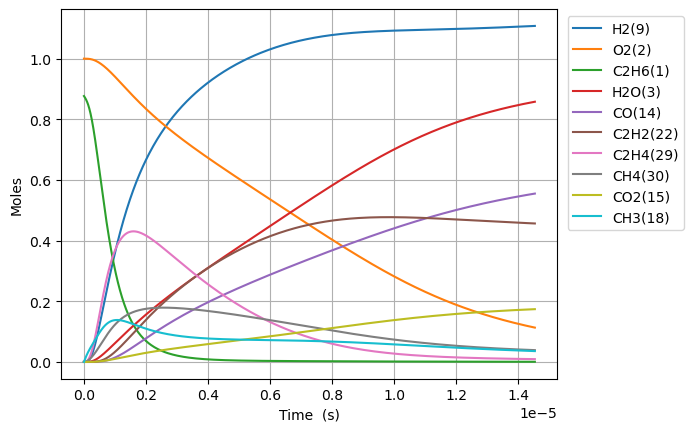

The file beside this chart, header and first rows:
Time (s), Volume (m^3), N2, Ne, C2H6(1), O2(2), H2O(3), C(4), CH(5), CH3(18), C2H5(31), CH4(30), C2H4(29), H(6), H2(9), C2H3(28), C2H2(22), HO2(12), CH3O2(36), C2H5O2(40), OH(8), O(7), CH2O(19), H2O2(13)
0.0, 0.8951, 3.76, 0.0, 0.8767, 1.0, 0.0, 0.0, 0.0, 0.0, 0.0, 0.0, 0.0, 0.0, 0.0, 0.0, 0.0, 0.0, 0.0, 0.0, 0.0, 0.0, 0.0, 0.0
1.2618501482759075e-21, 0.8951, 3.76, 0.0, 0.8767, 1.0, 3.6969622592269495e-46, 3.02680155556251e-55, 9.219841532702633e-36, 3.605524015894757e-16, 1.1166830218488629e-18, 6.784711581692807e-23, 8.852332164579214e-32, 7.765576820259137e-19, 2.563107096688186e-32, 3.700600860163735e-50, 9.904479366809855e-64, 3.4012533982202185e-19, 1.4084892278494272e-33, 2.030681122211326e-35, 1.1260612500884945e-32, 1.730450423117733e-24, 9.353157725602469e-33, 8.695718610903146e-35
3.533180415172541e-21, 0.8951, 3.76, 0.0, 0.8767, 1.0, 4.389035563120754e-45, 3.5934188067844615e-54, 5.568784285751356e-35, 1.0095467244505282e-15, 3.1267124611800167e-18, 1.899719276924376e-22, 5.346808627410413e-31, 2.1743615096727544e-18, 1.5481166863997807e-31, 4.393353341191228e-49, 2.2155924164402314e-62, 9.52350951501661e-19, 8.507274936209413e-33, 1.2265313978162672e-34, 6.801409950534546e-32, 4.845261198651658e-24, 5.649307266264161e-32, 5.2522140409854854e-34
8.07584094896581e-21, 0.8951, 3.76, 0.0, 0.8767, 1.0, 4.309182005287428e-44, 3.5280398932252773e-53, 2.6811299177083705e-34, 2.3075353701726182e-15, 7.146771339855126e-18, 4.342215650636127e-22, 2.574258193466487e-30, 4.9699691649672244e-18, 7.4535154371709904e-31, 4.3134203626217343e-48, 4.377637255641654e-61, 2.1768021748609382e-18, 4.095886674584441e-32, 5.905220703399933e-34, 3.2745861152574007e-31, 1.1074882805407512e-23, 2.7198982666056014e-31, 2.5287149720506138e-33
1.7161162016552343e-20, 0.8951, 3.76, 0.0, 0.8767, 1.0, 3.8114230263948536e-43, 3.1205113318501813e-52, 1.1709198746516284e-33, 4.903512661616741e-15, 1.5186889097256554e-17, 9.227208942865872e-22, 1.12424618490864e-29, 1.0561184475559312e-17, 3.2551460127958024e-30, 3.8151714628255624e-47, 7.789771600188758e-60, 4.625704621579491e-18, 1.7887813193670245e-31, 2.5789650252180935e-33, 1.4300977876124485e-30, 2.353412624167127e-23, 1.187851031151931e-30, 1.1043562635846781e-32
3.533180415172541e-20, 0.8951, 3.76, 0.0, 0.8767, 1.0, 3.203730845006613e-42, 2.622977799455292e-51, 4.888359980624486e-33, 1.0095467244504746e-14, 3.126712461226426e-17, 1.899719770655034e-21, 4.6935065137236184e-29, 2.174361509675608e-17, 1.3589593826657017e-29, 3.206881495860585e-46, 1.3138588380791406e-58, 9.523509515016585e-18, 7.467809886041934e-31, 1.0766671310051835e-32, 5.970376747969743e-30, 4.8452614005206976e-23, 4.959044226118188e-30, 4.610470007500656e-32
7.167308842207154e-20, 0.8951, 3.76, 0.0, 0.8767, 1.0, 2.6266121620641896e-41, 2.150475673838108e-50, 1.997054555337287e-32, 2.047937641027981e-14, 6.342759564309901e-17, 3.8537183950819184e-21, 1.9174505562304634e-28, 4.4108476339199966e-17, 5.551792495724237e-29, 2.6291952019752515e-45, 2.1580170868554947e-57, 1.9319119301890732e-17, 3.050844007077657e-30, 4.398536538028606e-32, 2.4390937101421446e-29, 9.828959309631113e-23, 2.0259313759995793e-29, 1.883527433995901e-31
1.443556569627638e-19, 0.8951, 3.76, 0.0, 0.8767, 1.0, 2.127098649925438e-40, 1.741510955846534e-49, 8.07241381417409e-32, 4.1247194741826167e-14, 1.2774853770804601e-16, 7.761719130695645e-21, 7.75064172247676e-28, 8.88381988242892e-17, 2.2441232923024663e-28, 2.1291904411288145e-44, 3.4982386931898057e-56, 3.8910338875638864e-17, 1.2331999264541569e-29, 1.7779587952507422e-31, 9.859206753928617e-29, 1.9796356553465044e-22, 8.189138540361969e-29, 7.613519038337684e-31
2.897207940441484e-19, 0.8951, 3.76, 0.0, 0.8767, 1.0, 1.7120740554754728e-39, 1.4017195258182328e-48, 3.245882090872471e-31, 8.278283140490378e-14, 2.563904218510499e-16, 1.5577734548962942e-20, 3.1164989482287083e-27, 1.782976437952735e-16, 9.023521058266435e-28, 1.7137577025318242e-43, 5.6338055711035526e-55, 7.809277802313446e-17, 4.958642666124178e-29, 7.149094118483499e-31, 3.9643436733896343e-28, 3.9731156743585285e-22, 3.292816589950486e-28, 3.061362519841806e-30
5.804510682069176e-19, 0.8951, 3.76, 0.0, 0.8767, 1, 1.3738316103056752e-38, 1.1247916430977365e-47, 1.3017438940316193e-30, 1.6585410473099856e-13, 5.136741901894971e-16, 3.1209821173656906e-20, 1.2498554672075745e-26, 3.572165337404654e-16, 3.618835531245421e-27, 1.375182627799234e-42, 9.043505642667588e-54, 1.5645765631812296e-16, 1.9886374897936742e-28, 2.8671064927610682e-30, 1.5898791226349308e-27, 7.960077993363534e-22, 1.320566727400283e-27, 1.2277432932413707e-29
1.1619116165324559e-18, 0.8951, 3.76, 0.0, 0.8767, 1, 1.1007370967805033e-37, 9.012020677931053e-47, 5.213765435960036e-30, 3.3199665138294636e-13, 1.0282417270761498e-15, 6.247421757568227e-20, 5.005941081497278e-26, 7.150543136437422e-16, 1.449421787118237e-26, 1.1018195537744254e-41, 1.4493189528403198e-52, 3.1318741290808937e-16, 7.964922636956055e-28, 1.148338072070213e-29, 6.367809256019889e-27, 1.5934011755297364e-21, 5.289154949145471e-27, 4.9173770479757625e-29
2.3248327131835325e-18, 0.8951, 3.76, 0.0, 0.8767, 1, 8.81258973255883e-37, 7.21509625830401e-46, 2.0868649206585416e-29, 6.642817446858748e-13, 2.0573768016884863e-15, 1.2500390299028283e-19, 2.0036810194288296e-25, 1.4307298735018676e-15, 5.801464450901747e-26, 8.821255970108234e-41, 2.3207986500283788e-51, 6.266469260879792e-16, 3.1880447732967108e-27, 4.5963449449454345e-29, 2.548783201401445e-26, 3.1881915774860304e-21, 2.1170403732736395e-26, 1.968232324630602e-28
4.650674906485685e-18, 0.8951, 3.76, 0.0, 0.8767, 1, 7.05275011421618e-36, 5.774269856223415e-45, 8.35017794837893e-29, 1.328851931287863e-12, 4.1156469542692855e-15, 2.500668442616831e-19, 8.017334000576032e-25, 2.862080993424408e-15, 2.3213414562904164e-25, 7.059685744387295e-40, 3.714789257455119e-50, 1.2535659524475886e-15, 1.27563317119629e-26, 1.8391366806569995e-28, 1.0198452749532273e-25, 6.377786979676732e-21, 8.470919066321403e-26, 7.875493039826398e-28
9.302359293089992e-18, 0.8951, 3.76, 0.0, 0.8767, 1, 5.643271651650249e-35, 4.620293253722539e-44, 3.3406149089304066e-28, 2.657992304476365e-12, 8.23218727285539e-15, 5.002070085732806e-19, 3.207455663646121e-24, 5.724783234094642e-15, 9.286877393465786e-25, 5.6488212222535425e-39, 5.944872257787892e-49, 2.507404005166122e-15, 5.103363325746693e-26, 7.357744304712432e-28, 4.0800451832258007e-25, 1.275703617717057e-20, 3.388919220005008e-25, 3.1507100372218168e-27
1.8605728066298605e-17, 0.8951, 3.76, 0.0, 0.8767, 1, 4.515045991301347e-34, 3.6965856542959426e-43, 1.3363547164191681e-27, 5.3162730507914726e-12, 1.6465267963725618e-14, 1.0005444642716615e-18, 1.2830866891647313e-23, 1.1450187718735726e-14, 3.715053293492189e-24, 4.5194860907177594e-38, 9.512763323125256e-48, 5.015080110600453e-15, 2.0415114694368741e-25, 2.9433372602792294e-27, 1.6321508994625722e-24, 2.5515768144607936e-20, 1.3556780147655876e-24, 1.2603865864405214e-26
3.7212465612715825e-17, 0.8951, 3.76, 0.0, 0.8767, 1, 3.612208270317114e-33, 2.9574090575890816e-42, 5.345636372607918e-27, 1.0632834543174097e-11, 3.293142956025816e-14, 2.0014478839691535e-18, 5.132555640204901e-23, 2.2900996701220355e-14, 1.4860817875030207e-23, 3.6157605531163456e-37, 1.5221195640578092e-46, 1.0030432321458167e-14, 8.166378160771838e-25, 1.177382817432036e-26, 6.528869259899773e-24, 5.10341663692809e-20, 5.422932722139308e-24, 5.0417514960831854e-26
7.442594070555027e-17, 0.8951, 3.76, 0.0, 0.8767, 1, 2.8898352091961073e-32, 2.3659836310349933e-41, 2.1382980459979415e-26, 2.1265957526949e-11, 6.586375361249158e-14, 4.004168756566967e-18, 2.0530640564927153e-22, 4.580261471899947e-14, 5.944448098233072e-23, 2.8926771584774805e-36, 2.435453284486268e-45, 2.0061136743129817e-14, 3.2666177164300518e-24, 4.70962712956037e-26, 2.6116008375125523e-23, 1.0207469997781559e-19, 2.1692172236112903e-23, 2.0167416291584247e-25
1.4885289089121917e-16, 0.8951, 3.76, 0.0, 0.8767, 1, 2.311895605220707e-31, 1.8928097307984635e-40, 8.553279137028238e-26, 4.253220349053739e-11, 1.3172840515363175e-13, 8.013266634573161e-18, 8.212340011199666e-22, 9.160585096579715e-14, 2.3778034338372774e-22, 2.3141692806369595e-35, 3.8967749509143736e-44, 4.012254558629797e-14, 1.3066603725812489e-23, 1.8838700491497802e-25, 1.0446509619676227e-22, 2.041707158316067e-19, 8.676957175578043e-23, 8.067048578258347e-25
2.9770679126255694e-16, 0.8951, 3.76, 0.0, 0.8767, 1, 1.8495274599081922e-30, 1.5142573497830147e-39, 3.4213290121780013e-25, 8.506469540186853e-11, 2.6345772198260534e-13, 1.6046086921821793e-17, 3.2849529085309483e-21, 1.8321232430435038e-13, 9.51126216212891e-22, 1.851346553476128e-34, 6.2348800283431836e-43, 8.024536327193374e-14, 5.226668026194981e-23, 7.535518792929837e-25, 4.1786251031501514e-22, 4.0842254208580963e-19, 3.470800535205224e-22, 3.2268358432564406e-24
5.954145920052325e-16, 0.8951, 3.76, 0.0, 0.8767, 1, 1.4796263590543923e-29, 1.2114104014097905e-38, 1.3685350496978603e-24, 1.701296791611482e-10, 5.269164106273245e-13, 3.2170225621215924e-17, 1.3139846617747978e-20, 3.664252743612897e-13, 3.8045145802101874e-21, 1.4810818661441583e-33, 9.975841250920288e-42, 1.604909986404031e-13, 2.0906724886503957e-22, 3.014215397662217e-24, 1.6714542933333502e-21, 8.171653727785674e-19, 1.38832375401984e-21, 1.2907376193446036e-23
1.1908301934905837e-15, 0.8951, 3.76, 0.0, 0.8767, 1, 1.1837028450104327e-28, 9.69131242585383e-38, 5.474146875217112e-24, 3.4025964642617724e-10, 1.0538340078638422e-12, 6.46524955192066e-17, 5.2559465841895646e-20, 7.328511879945068e-13, 1.521807799142872e-20, 1.184867617082691e-32, 1.5961376149798018e-40, 3.209822693661332e-13, 8.362700278850822e-22, 1.2056878641302866e-23, 6.6858256855526176e-21, 1.6356077468844448e-18, 5.553302151443439e-21, 5.1629570386225946e-23
2.381661396461286e-15, 0.8951, 3.76, 0.0, 0.8767, 1, 9.469629812162724e-28, 7.753079431663836e-37, 2.1896599147844686e-23, 6.805195799421142e-10, 2.1076700821251275e-12, 1.3055300530891736e-16, 2.1023809733810695e-19, 1.465703069338361e-12, 6.087235322570805e-20, 9.478953830442425e-32, 2.5538237426577258e-39, 6.419648107727592e-13, 3.345081990705469e-21, 4.822755898378308e-23, 2.674331983116401e-20, 3.276319345841274e-18, 2.2213223320355506e-20, 2.0651841254208635e-22
4.76332380240269e-15, 0.8951, 3.76, 0.0, 0.8767, 1, 7.575706704172354e-27, 6.20250382994995e-36, 8.758640623828081e-23, 1.3610394429175037e-09, 4.21534574980017e-12, 2.6609790483861435e-16, 8.409534591226067e-19, 2.931407048336265e-12, 2.4348951077324e-19, 7.583175257234863e-31, 4.086124505034894e-38, 1.2839298934066743e-12, 1.3380330235666558e-20, 1.9291040731019375e-22, 1.0697331401861997e-19, 6.5730499456442595e-18, 8.885292626135743e-20, 8.2607391034059095e-22
9.5266486142855e-15, 0.8951, 3.76, 0.0, 0.8767, 1, 6.06056655889034e-26, 4.962064758938673e-35, 3.5034553507054233e-22, 2.7220791526423444e-09, 8.430711161755886e-12, 5.521632235019738e-16, 3.363820790661949e-18, 5.862815871576983e-12, 9.739583616375445e-19, 6.066556339523398e-30, 6.537816164932155e-37, 2.5678600579571644e-12, 5.35213136044681e-20, 7.716426322929858e-22, 4.2789332959083367e-19, 1.3227740744079809e-17, 3.5541179941139533e-19, 3.3042961471294027e-21
1.905329823805112e-14, 0.8951, 3.76, 0.0, 0.8767, 1, 4.848453811375396e-25, 3.969749414860076e-34, 1.4013810871070393e-21, 5.4441585071882705e-09, 1.6861498292055805e-11, 1.1841959376674619e-15, 1.3455335588017903e-17, 1.1725636979071104e-11, 3.895835066078126e-18, 4.8532695356299257e-29, 1.0460557008400504e-35, 5.135720384188836e-12, 2.1408514467045765e-19, 3.08657781767472e-21, 1.7115734984239821e-18, 2.6782040666448034e-17, 1.4216476136257983e-18, 1.3217185483431747e-20
3.810659748558236e-14, 0.8951, 3.76, 0.0, 0.8767, 1, 3.87876341247784e-24, 3.175955262225093e-33, 5.605515254816775e-21, 1.0888316956665123e-08, 3.3723297777937346e-11, 2.687869660736773e-15, 5.3821755338680244e-17, 2.3451293038374444e-11, 1.558335136301894e-17, 3.882654230885326e-28, 1.6737052381667695e-34, 1.0271441025175378e-11, 8.563395986202836e-19, 1.2346368106599562e-20, 6.8462946180502764e-18, 5.4870313254613875e-17, 5.6865931044432146e-18, 5.286874279059866e-20
5.71598967331136e-14, 0.8951, 3.76, 0.0, 0.8767, 1, 1.1090840612681206e-23, 9.081545596530974e-33, 1.1911706371478595e-20, 1.6332475146526978e-08, 5.0585322488828216e-11, 4.431151665531563e-15, 1.1437183486473135e-16, 3.517696294225754e-11, 3.3114637418476415e-17, 1.1102029801590194e-27, 6.160376024954433e-34, 1.5407161654685542e-11, 1.8197201788149054e-18, 2.6236115288774496e-20, 1.454837675335782e-17, 8.393825802742128e-17, 1.208401404785182e-17, 1.1234607791408673e-19
7.621319598064483e-14, 0.8951, 3.76, 0.0, 0.8767, 1, 2.3393797662048858e-23, 1.915630850625793e-32, 2.0319948322425383e-20, 2.1776633076773845e-08, 6.744757242445603e-11, 6.414041939038976e-15, 1.951058437852835e-16, 4.690264669098504e-11, 5.648970010303938e-17, 2.3417527449592322e-27, 1.5624117204467212e-33, 2.0542882272719755e-11, 3.1042262196826205e-18, 4.475585633901477e-20, 2.481782013807687e-17, 1.1398587442609275e-16, 2.0613912034047977e-17, 1.9164919003565993e-19
1.143197944757073e-13, 0.8951, 3.76, 0.0, 0.8767, 1, 6.389573042628193e-23, 5.232609994554966e-32, 4.2069797864738884e-20, 3.2664948327967125e-08, 1.0117260088353462e-10, 1.0942168381168481e-14, 4.039451445357301e-16, 7.035404668226429e-11, 1.1695483272931048e-16, 6.396118143570475e-27, 5.463873873544476e-33, 3.081432348185611e-11, 6.42689803199303e-18, 9.266176527144155e-20, 5.1382147307763766e-17, 1.7638033481535257e-16, 4.267850599716743e-17, 3.967852965258258e-19
1.5242639297076976e-13, 0.8951, 3.76, 0.0, 0.8767, 1, 1.3369126320165002e-22, 1.0949183288824014e-31, 7.154958723534794e-20, 4.355326262446354e-08, 1.3489845757203536e-10, 1.6351419774628524e-14, 6.870101921610922e-16, 9.380549758817492e-11, 1.9890967327601763e-16, 1.3382940380226984e-26, 1.3652826654794188e-32, 4.108576464879478e-11, 1.0930457165365229e-17, 1.5759412011814793e-19, 8.738757941684957e-17, 2.4237739253638264e-16, 7.258499181578877e-17, 6.748278492295606e-19
1.9053299146583223e-13, 0.8951, 3.76, 0.0, 0.8767, 1, 2.4337986711013803e-22, 1.9934091915686655e-31, 1.0931141412181084e-19, 5.4441575898070526e-08, 1.68625201647382e-10, 2.270473352868864e-14, 1.0496046278943136e-15, 1.172570030472456e-10, 3.0388924680263654e-16, 2.436335778144396e-26, 2.896616290991501e-32, 5.135720577052446e-11, 1.669924826534918e-17, 2.407693427259405e-19, 1.3350848266808952e-16, 3.1223437223513324e-16, 1.1089351525107331e-16, 1.0309844459774018e-18
2.6674618845595716e-13, 0.8951, 3.76, 0.0, 0.8767, 1, 6.425947609228399e-22, 5.2641791590898685e-31, 2.1020113292550518e-19, 7.621819931236453e-08, 2.36081407686759e-10, 3.830284803993438e-14, 2.0183894509492104e-15, 1.6416018106356826e-10, 5.843691839756507e-16, 6.432802787329016e-26, 1.061254064491825e-31, 7.19000878755363e-11, 3.211197073510262e-17, 4.629959769859097e-19, 2.5673210829860225e-16, 4.637705301231945e-16, 2.1324451417711482e-16, 1.9825464048196486e-18
3.429593854460821e-13, 0.8951, 3.76, 0.0, 0.8767, 1, 1.3322600291017093e-21, 1.0915785503285383e-30, 3.4472797881672017e-19, 9.799481857216308e-08, 3.035412178469738e-10, 5.773529886463279e-14, 3.3102124775302948e-15, 2.1106358067589392e-10, 9.58365458933635e-16, 1.3337104972485747e-25, 2.7557671380341105e-31, 9.244296979697325e-11, 5.266340367267364e-17, 7.593202971742041e-19, 4.2104004732390517e-16, 6.309838206584433e-16, 3.497208016404016e-16, 3.251370816669771e-18
4.95385779426332e-13, 0.8951, 3.76, 0.0, 0.8767, 1, 4.003057226835028e-21, 3.2810964057633674e-30, 7.146768526108292e-19, 1.415480446300276e-07, 4.3847164892059816e-10, 1.081015887226825e-13, 6.862925981985799e-15, 3.048710446825219e-10, 1.9868698679317703e-15, 4.0076191041696725e-25, 1.221567926556142e-30, 1.3352873308933968e-10, 1.0918001487639359e-16, 1.5742429653521785e-18, 8.728916229337882e-16, 1.0124350062383754e-15, 7.250353810690327e-16, 6.740672981428793e-18
8.002385673868318e-13, 0.8951, 3.76, 0.0, 0.8767, 1, 1.7210441215822015e-20, 1.4117408818757424e-29, 1.8581392064629005e-18, 2.286544468992305e-07, 7.083757531651853e-10, 2.5483933446025334e-13, 1.7845164482741065e-14, 4.924886323643474e-10, 5.165931944465689e-15, 1.72319647634089e-24, 9.0106424099707e-30, 2.1570025747295882e-10, 2.8386632533293094e-16, 4.093255893405137e-18, 2.26953421189971e-15, 1.9634331419961114e-15, 1.8851127340832725e-15, 1.752585921787523e-17
1e-12, 0.8951, 3.76, 0.0, 0.8767, 1, 3.549820473687318e-20, 2.914163010711352e-29, 2.899214823803436e-18, 2.857327791507841e-07, 8.852675665200158e-10, 3.842585504170021e-13, 2.7845658202095548e-14, 6.154310692406892e-10, 8.060455170836834e-15, 3.554677083794058e-24, 2.689028345455894e-29, 2.695449379034298e-10, 4.4291237411189625e-16, 6.386962106593017e-18, 3.541157956685616e-15, 2.7226049554333607e-15, 2.941353972914241e-15, 2.7345609075766273e-17
1.4099441433078313e-12, 0.8951, 3.76, 0.0, 0.8767, 1, 9.691416771801591e-20, 7.962059736630221e-29, 5.759204188906514e-18, 4.0286705205329807e-07, 1.2483569239474582e-09, 7.323337502097441e-13, 5.5321383083519855e-14, 8.677344508528809e-10, 1.601235007648938e-14, 9.705772417128171e-24, 9.526032195302791e-29, 3.8004329744307903e-10, 8.79837853133288e-16, 1.2688556655329587e-17, 7.0345649059300784e-15, 4.617796697208965e-15, 5.843073983572325e-15, 5.4322419798084626e-17
2.6293552951498306e-12, 0.8951, 3.76, 0.0, 0.8767, 1, 6.435471296639525e-19, 5.303480210201312e-28, 2.0017053422627535e-17, 7.512914648257678e-07, 2.3290110768201083e-09, 2.423395842729346e-12, 1.9235760268876048e-13, 1.6182686964828562e-09, 5.565928760368662e-14, 6.448002762819405e-23, 1.2331742490713988e-27, 7.087293422528183e-10, 3.0580846444494573e-15, 4.4113298643787134e-17, 2.4451633407126322e-14, 1.293591396746164e-14, 2.0310434225241095e-14, 1.8882012722089535e-16
3.84876644699183e-12, 0.8951, 3.76, 0.0, 0.8767, 1, 1.9337578175262107e-18, 1.5975014662627392e-27, 4.288143390096778e-17, 1.0997148142189915e-06, 3.410587595824551e-09, 5.0958862891639355e-12, 4.1222030933315666e-13, 2.3688598008804684e-09, 1.1924624871876178e-13, 1.938170669847087e-22, 4.9544509242650185e-27, 1.037415340297553e-09, 6.551283811064146e-15, 9.452348412444482e-17, 5.2384749738945545e-14, 2.5266450543208257e-14, 4.3513325606444126e-14, 4.0452377575819524e-16
6.287588750675828e-12, 0.8951, 3.76, 0.0, 0.8767, 1, 8.459886796534167e-18, 7.030393188628766e-27, 1.1442154804652302e-16, 1.796558322878127e-06, 5.576507364646256e-09, 1.3385133968484374e-11, 1.1007883250327211e-12, 3.870212942414729e-09, 3.1824952082792663e-13, 8.48640310399983e-22, 3.584026635966841e-26, 1.694787196662856e-09, 1.7481641847806204e-14, 2.5234991176505287e-16, 1.3979943558209463e-13, 6.196402874790603e-14, 1.1612783606551861e-13, 1.0795477334870983e-15
8.726411054359826e-12, 0.8951, 3.76, 0.0, 0.8767, 1, 2.202640486684044e-17, 1.8395265228178033e-26, 2.2036825901886787e-16, 2.493397578044166e-06, 7.746115727282156e-09, 2.5600052503260577e-11, 2.121523280132825e-12, 5.371794364070096e-09, 6.130349266840341e-13, 2.2110498649171355e-21, 1.2238550782870183e-25, 2.3521588673215296e-09, 3.3669682914149786e-14, 4.862359821175547e-16, 2.692790566390271e-13, 1.1470950396666023e-13, 2.2368953715054031e-13, 2.079392763372273e-15
1e-11, 0.8951, 3.76, 0.0, 0.8767, 1, 3.292808397946449e-17, 2.757666642392291e-26, 2.893656008473259e-16, 2.8572956151700508e-06, 8.880583041818175e-09, 3.353915547475742e-11, 2.786805380846611e-12, 6.156033254108238e-09, 8.050514604807906e-13, 3.3066289547859026e-21, 2.0687549479479876e-25, 2.69544796734234e-09, 4.4212510658823797e-14, 6.386350183606793e-16, 3.5361460401176617e-13, 1.4863194535094474e-13, 2.9375127522900974e-13, 2.730629780635577e-15
1.1165233358043824e-11, 0.8951, 3.76, 0.0, 0.8767, 1, 4.5196478550311626e-17, 3.792821814949759e-26, 3.607092665312763e-16, 3.190232579731583e-06, 9.919412135497778e-09, 4.174061560543048e-11, 3.474967871483151e-12, 6.8736045984392936e-09, 1.0036164095896951e-12, 4.539864366976203e-21, 3.077951378821383e-25, 3.0095303531266705e-09, 5.5114067650007525e-14, 7.962559296216329e-16, 4.4082409016412123e-13, 1.835017591419669e-13, 3.662016254255122e-13, 3.4040572142303215e-15
1.3604055661727822e-11, 0.8951, 3.76, 0.0, 0.8767, 1, 8.060398227981529e-17, 6.796827355499852e-26, 5.354319358258608e-16, 3.8870633279551864e-06, 1.2096396026104685e-08, 6.18067963192701e-11, 5.161679687385571e-12, 8.375644192691106e-09, 1.4900083304423555e-12, 8.101699304664306e-21, 6.489926901975338e-25, 3.6669016549548887e-09, 8.181342016270877e-14, 1.1824859712112468e-15, 6.544350293498683e-13, 2.683396491415555e-13, 5.436673846214208e-13, 5.053539395098896e-15
1.8481700269095818e-11, 0.8951, 3.76, 0.0, 0.8767, 1, 1.9787388850771366e-16, 1.6846780208881447e-25, 9.8797554981039e-16, 5.280712064065638e-06, 1.646142417202137e-08, 1.1371591096147063e-10, 9.536967017938634e-12, 1.138041348412324e-08, 2.750276788793209e-12, 1.9914439918684794e-20, 2.0811075212720773e-24, 4.981643709922987e-09, 1.509719411895125e-13, 2.1838578826570996e-15, 1.20785646226233e-12, 4.861481124767548e-13, 1.003472054256929e-12, 9.326950705253501e-15
2.3359344876463814e-11, 0.8951, 3.76, 0.0, 0.8767, 1, 3.949110556766251e-16, 3.3938179241965375e-25, 1.5778980844871572e-15, 6.674343786493811e-06, 2.0841195660960406e-08, 1.813271809332262e-10, 1.5251845296613624e-11, 1.4386106614377037e-08, 4.3939557875406215e-12, 3.979464501504841e-20, 5.1026394199466535e-24, 6.296385039239648e-09, 2.411342431884399e-13, 3.490960364255934e-15, 1.9295473428169228e-12, 7.681257774342671e-13, 1.6031297948509218e-12, 1.4899613197989612e-14
2.823698948383181e-11, 0.8951, 3.76, 0.0, 0.8767, 1, 6.938976553527819e-16, 6.01878372853685e-25, 2.3050932887301863e-15, 8.067958495364175e-06, 2.523570575416904e-08, 2.6464037944438993e-10, 2.23110074659462e-11, 1.7392728187380835e-08, 6.421167406178891e-12, 7.001121163993717e-20, 1.0644040223234575e-23, 7.611125650286865e-09, 3.5228875096006795e-13, 5.104432935928949e-15, 2.81951190418197e-12, 1.1142630903545301e-12, 2.342668209157071e-12, 2.1771512687155196e-14
3.3114634091199805e-11, 0.8951, 3.76, 0.0, 0.8767, 1, 1.1168238667742809e-15, 9.777877268712214e-25, 3.169455925479922e-15, 9.46155619080009e-06, 2.9644949756448503e-08, 3.636552816966541e-10, 3.07191040201402e-11, 2.0400282764622456e-08, 8.832033352534268e-12, 1.1282743458507183e-19, 1.9903065207297958e-23, 8.925865550382312e-09, 4.84423996870726e-13, 7.0249081443192804e-15, 3.877754389983414e-12, 1.5245506347080019e-12, 3.2221146283046687e-12, 2.994263513299708e-14
4.28699233059358e-11, 0.8951, 3.76, 0.0, 0.8767, 1, 2.418870540742228e-15, 2.1596659066141084e-24, 5.309280366135592e-15, 1.2248700541841762e-05, 3.850762149059929e-08, 6.08789334952786e-10, 5.1599931201717816e-11, 2.641820841588958e-08, 1.4805200006976393e-11, 2.450420550008477e-19, 5.611946225948585e-23, 1.1555343245792502e-08, 8.115927537817646e-13, 1.178928347650447e-14, 6.4990897458494466e-12, 2.53754066722028e-12, 5.400836120205852e-12, 5.018249518128147e-14
5.123583313271297e-11, 0.8951, 3.76, 0.0, 0.8767, 1, 4.127250099071749e-15, 3.74523145439399e-24, 7.580423052180866e-15, 1.4638836705323481e-05, 4.6154943937887736e-08, 8.690346951258365e-10, 7.384619749181915e-11, 3.158205528891221e-08, 2.115108503050576e-11, 4.1908288755066056e-19, 1.1464222303370814e-22, 1.3810320145951662e-08, 1.158907794339853e-12, 1.6858859421387058e-14, 9.283263431592888e-12, 3.6105586031419966e-12, 7.715252344737607e-12, 7.167896731813578e-14
5.960174295949015e-11, 0.8951, 3.76, 0.0, 0.8767, 1, 6.495690805223835e-15, 5.988448184694545e-24, 1.0253667659653952e-14, 1.7028922821158116e-05, 5.384554689511835e-08, 1.1754675528281842e-09, 1.0012311363573416e-10, 3.674870802564187e-08, 2.8627245379872862e-11, 6.610997373992791e-19, 2.1009788902718027e-22, 1.6065295052972537e-08, 1.5677891424674585e-12, 2.284000921864086e-14, 1.2562527705064e-11, 4.8721660060538085e-12, 1.0441609282343135e-11, 9.699724327280667e-14
6.796765278626732e-11, 0.8951, 3.76, 0.0, 0.8767, 1, 9.631883571480355e-15, 9.018085385882027e-24, 1.3328501188255414e-14, 1.941895888994946e-05, 6.15794074322781e-08, 1.5280868073523865e-09, 1.3045340797976153e-10, 4.1918188899387067e-08, 3.723429428639698e-11, 9.825335070222562e-19, 3.554433231404061e-22, 1.832026800268048e-08, 2.038180823602939e-12, 2.973579457038127e-14, 1.633690452702988e-11, 6.322318126030547e-12, 1.358003995865084e-11, 1.2613725484743935e-13
8.469947243982166e-11, 0.8951, 3.76, 0.0, 0.8767, 1, 1.8638453766820817e-14, 1.7993599137107036e-23, 2.0680886742678528e-14, 2.419888088881768e-05, 7.71768096125727e-08, 2.3718801027631058e-09, 2.0336499108278775e-10, 5.2265724060370676e-08, 5.784354442977284e-11, 1.9101161243920463e-18, 8.615180861695717e-22, 2.283020817349231e-08, 3.1632715545467576e-12, 4.6283455011147553e-14, 2.5371085943317354e-11, 9.788080049824579e-12, 2.1093653279777955e-11, 1.9588221303168067e-13
9.999999999999999e-11, 0.8951, 3.76, 0.0, 0.8767, 1, 3.0673030297992485e-14, 3.04232030410639e-23, 2.880516665076944e-14, 2.8569738208675436e-05, 9.159118639355075e-08, 3.305197303848785e-09, 2.8446591826333567e-10, 6.173823033974225e-08, 8.065591458682708e-11, 3.156680579506567e-18, 1.6796152942105297e-21, 2.6954347497112565e-08, 4.4069134570084956e-12, 6.464939497250437e-14, 3.5366264733895123e-11, 1.3617083340700005e-11, 2.940872019531751e-11, 2.7304160560587857e-13
1.01431292093376e-10, 0.8951, 3.76, 0.0, 0.8767, 1, 3.2008991697516454e-14, 3.182534518146817e-23, 2.963348663184271e-14, 2.8978602706759358e-05, 9.294696728913253e-08, 3.4004057717704108e-09, 2.927626193249159e-10, 6.262483869436573e-08, 8.298384079336893e-11, 3.295426872567746e-18, 1.777712674930464e-21, 2.7340140945093667e-08, 4.533732971032045e-12, 6.652614731730153e-14, 3.6385990100124573e-11, 1.400749382648471e-11, 3.025715256677428e-11, 2.8091329912484397e-13
1.1816311174693034e-10, 0.8951, 3.76, 0.0, 0.8767, 1, 5.060575850105135e-14, 5.17638546592973e-23, 4.018221717057021e-14, 3.37581243486055e-05, 1.0888969750563603e-07, 4.613655003413098e-09, 3.988278080364363e-10, 7.299571048095365e-08, 1.1266026612573351e-10, 5.233678966151859e-18, 3.281870864171727e-21, 3.1850066604216334e-08, 6.149118759379105e-12, 9.048802640152967e-14, 4.938180469091772e-11, 1.8980214844004306e-11, 4.1071594781199564e-11, 3.8122997272337814e-13
1.3489493140048468e-10, 0.8951, 3.76, 0.0, 0.8767, 1, 7.529114503574121e-14, 7.915999677929297e-23, 5.232300493811582e-14, 3.853744581918631e-05, 1.250048175713486e-07, 6.011618986439908e-09, 5.217418860958888e-10, 8.337851682485576e-08, 1.4687798280449286e-10, 7.821755174686226e-18, 5.5866260971480416e-21, 3.6359985437580994e-08, 8.008983391819608e-12, 1.1819308730570966e-13, 6.4358722857535e-11, 2.470590468586353e-11, 5.353803335018782e-11, 4.968316959238619e-13
1.5162675105403903e-10, 0.8951, 3.76, 0.0, 0.8767, 1, 1.0692762904553333e-13, 1.154642174308052e-22, 6.605178691232443e-14, 4.331656712333091e-05, 1.412921450688749e-07, 7.594288909766172e-09, 6.61685987744204e-10, 9.377343484852256e-08, 1.8564223205576742e-10, 1.11581974371463e-17, 8.939828097569438e-21, 4.0869897731882224e-08, 1.0112882144277355e-11, 1.496651655776492e-13, 8.131694314878663e-11, 3.118423110298803e-11, 6.765751815789865e-11, 6.277179333362455e-13
1.850903903611477e-10, 0.8951, 3.76, 0.0, 0.8767, 1, 1.9450417495244044e-13, 2.210643166105195e-22, 9.825713022109175e-14, 5.287420925162307e-05, 1.7438269397999558e-07, 1.131371133428422e-08, 9.933878769965836e-10, 1.1460031309333038e-07, 2.768316618565809e-10, 2.0478150538422555e-17, 1.9952741948827715e-20, 4.9889703849931084e-08, 1.5051006899203282e-11, 2.2400497296489951e-13, 1.21178109619598e-10, 4.6397493506871267e-11, 1.0085980954919213e-10, 9.353418210425074e-13
2.185540296682564e-10, 0.8951, 3.76, 0.0, 0.8767, 1, 3.202368977249746e-13, 3.821287103653608e-22, 1.3676594807304986e-13, 6.243105077209456e-05, 2.0815989031460088e-07, 1.5771851792893555e-08, 1.3953786863843488e-09, 1.354777566053331e-07, 3.862720384091651e-10, 3.401477201892271e-17, 3.9022169789759265e-20, 5.890948725135099e-08, 2.095995112963858e-11, 3.1369500787918135e-13, 1.6896699915689279e-10, 6.461746544684728e-11, 1.4068679886469742e-10, 1.3040974023946154e-12
... 698 more rows
